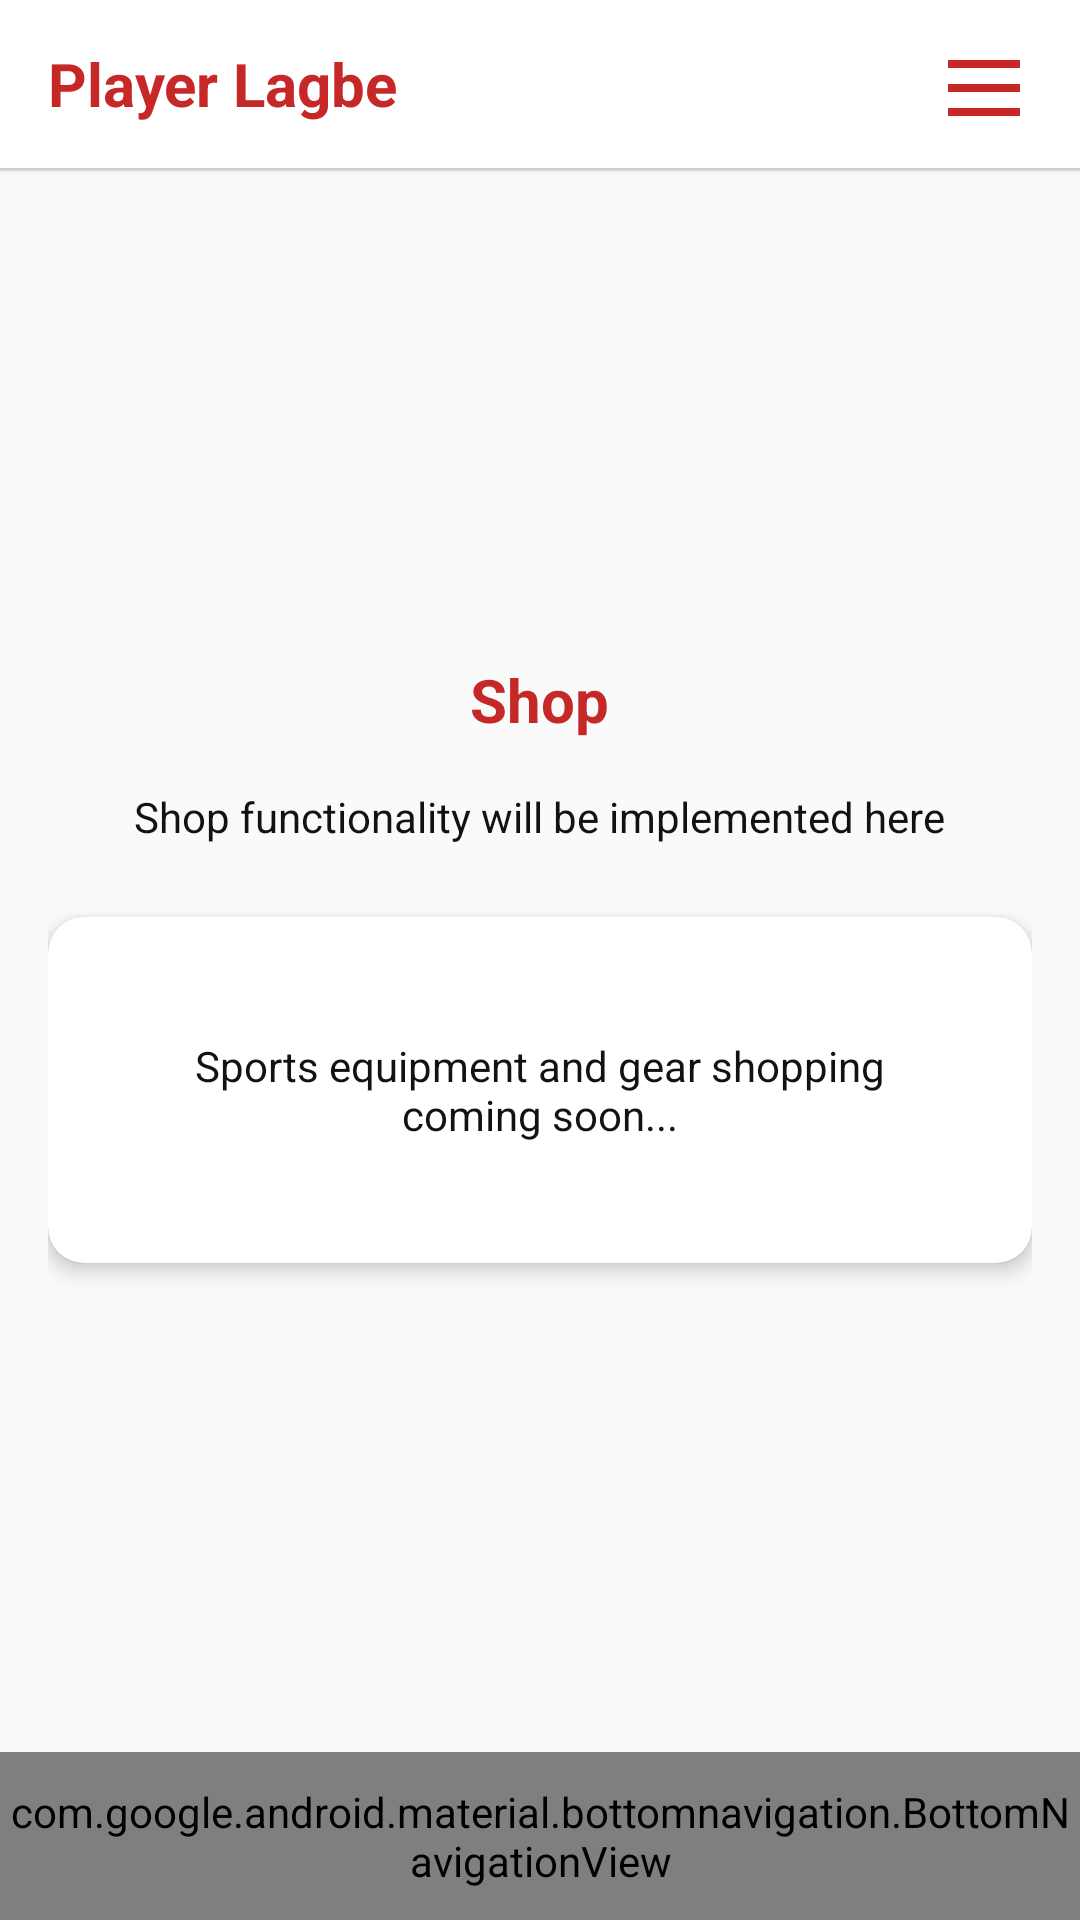

Produce the Android XML layout that renders to this screen, including the resource entries it uses.
<!-- AndroidManifest.xml: application theme Theme.playerlagbe -->
<!-- res/layout/activity_shop_shared.xml -->
<?xml version="1.0" encoding="utf-8"?>
<LinearLayout xmlns:android="http://schemas.android.com/apk/res/android"
    xmlns:app="http://schemas.android.com/apk/res-auto"
    android:layout_width="match_parent"
    android:layout_height="match_parent"
    android:orientation="vertical"
    android:background="@color/app_background">

    
    <include layout="@layout/top_bar" />

    
    <View
        android:layout_width="match_parent"
        android:layout_height="1dp"
        android:background="@color/divider_color" />

    
    <ScrollView
        android:layout_width="match_parent"
        android:layout_height="0dp"
        android:layout_weight="1"
        android:fillViewport="true">

        <LinearLayout
            android:layout_width="match_parent"
            android:layout_height="wrap_content"
            android:orientation="vertical"
            android:padding="16dp"
            android:gravity="center">

            <TextView
                android:layout_width="wrap_content"
                android:layout_height="wrap_content"
                android:text="Shop"
                style="@style/AppTitleTextStyle"
                android:layout_marginBottom="16dp" />

            <TextView
                android:layout_width="wrap_content"
                android:layout_height="wrap_content"
                android:text="Shop functionality will be implemented here"
                style="@style/AppNormalTextStyle"
                android:textAlignment="center"
                android:layout_marginBottom="24dp" />

            
            <androidx.cardview.widget.CardView
                android:layout_width="match_parent"
                android:layout_height="wrap_content"
                style="@style/AppCardStyle">

                <TextView
                    android:layout_width="match_parent"
                    android:layout_height="wrap_content"
                    android:text="Sports equipment and gear shopping coming soon..."
                    style="@style/AppNormalTextStyle"
                    android:textAlignment="center"
                    android:padding="24dp" />

            </androidx.cardview.widget.CardView>

        </LinearLayout>
    </ScrollView>

    
    <com.google.android.material.bottomnavigation.BottomNavigationView
        android:id="@+id/bottomNavigationView"
        android:layout_width="match_parent"
        android:layout_height="56dp"
        android:background="@color/card_background"
        app:menu="@menu/bottom_nav_menu"
        app:itemIconTint="@color/icon_color"
        app:itemTextColor="@color/app_text_primary"
        app:itemRippleColor="@color/medium_grey"
        app:elevation="2dp" />

</LinearLayout>
<!-- res/layout/top_bar.xml (included above) -->
<?xml version="1.0" encoding="utf-8"?>
<LinearLayout xmlns:android="http://schemas.android.com/apk/res/android"
    android:id="@+id/topAppBar"
    android:layout_width="match_parent"
    android:layout_height="56dp"
    android:orientation="horizontal"
    android:background="@color/card_background"
    android:elevation="2dp"
    android:gravity="center_vertical"
    android:paddingStart="16dp"
    android:paddingEnd="16dp">

    
    <TextView
        android:id="@+id/appLogo"
        android:layout_width="0dp"
        android:layout_height="wrap_content"
        android:layout_weight="1"
        android:text="Player Lagbe"
        style="@style/AppTitleTextStyle"
        android:gravity="start|center_vertical" />

    
    <ImageView
        android:id="@+id/hamburgerMenuIcon"
        android:layout_width="32dp"
        android:layout_height="32dp"
        android:src="@drawable/ic_menu"
        android:contentDescription="Menu"
        android:background="?android:attr/selectableItemBackgroundBorderless"
        android:clickable="true"
        android:focusable="true" />
</LinearLayout>
<!-- resources referenced by this layout -->
<resources>
  <color name="app_background">#FAFAFA</color>
  <color name="app_text_primary">#121212</color>
  <color name="card_background">#FFFFFF</color>
  <color name="divider_color">#E0E0E0</color>
  <color name="icon_color">#C62828</color>
  <color name="medium_grey">#E0E0E0</color>
  <!-- drawable ic_menu (drawable) -->
  <?xml version="1.0" encoding="utf-8"?>
  <vector xmlns:android="http://schemas.android.com/apk/res/android"
      android:width="24dp"
      android:height="24dp"
      android:viewportWidth="24"
      android:viewportHeight="24">
      <path
          android:fillColor="#C62828"
          android:pathData="M3,6h18v2H3zM3,12h18v2H3zM3,18h18v2H3z"/>
  </vector>
  <style name="AppCardStyle" parent="Widget.MaterialComponents.CardView">
          <item name="cardBackgroundColor">@color/card_background</item>
          <item name="cardElevation">4dp</item>
          <item name="cardCornerRadius">12dp</item>
          <item name="contentPadding">16dp</item>
      </style>
  <style name="AppNormalTextStyle">
          <item name="android:textColor">@color/app_text_primary</item>
          <item name="android:textSize">14sp</item>
      </style>
  <style name="AppTitleTextStyle">
          <item name="android:textColor">@color/app_red</item>
          <item name="android:textSize">20sp</item>
          <item name="android:textStyle">bold</item>
      </style>
  <color name="app_red">#C62828</color>
  <color name="app_text_secondary">#666666</color>
  <color name="colorPrimaryVariant">#B71C1C</color>
  <color name="colorOnPrimary">#FFFFFF</color>
  <color name="colorSecondaryVariant">#B71C1C</color>
  <color name="colorOnSecondary">#FFFFFF</color>
  <color name="status_bar">#FAFAFA</color>
  <style name="AppButtonStyle" parent="Widget.MaterialComponents.Button">
          <item name="android:textColor">@color/button_text</item>
          <item name="backgroundTint">@color/button_background</item>
          <item name="android:textSize">14sp</item>
          <item name="android:textAllCaps">false</item>
          <item name="cornerRadius">8dp</item>
          <item name="android:minHeight">48dp</item>
          <item name="android:paddingStart">16dp</item>
          <item name="android:paddingEnd">16dp</item>
          <item name="android:paddingTop">12dp</item>
          <item name="android:paddingBottom">12dp</item>
          <item name="elevation">2dp</item>
          <item name="android:stateListAnimator">@null</item>
      </style>
  <style name="AppEditTextStyle" parent="Widget.AppCompat.EditText">
          <item name="android:textColor">@color/input_text</item>
          <item name="android:textColorHint">@color/input_hint</item>
          <item name="android:background">@drawable/input_background_selector</item>
          <item name="android:textSize">14sp</item>
          <item name="android:minHeight">48dp</item>
          <item name="android:paddingStart">16dp</item>
          <item name="android:paddingEnd">16dp</item>
          <item name="android:paddingTop">12dp</item>
          <item name="android:paddingBottom">12dp</item>
      </style>
  <color name="button_text">#FFFFFF</color>
  <color name="button_background">@color/app_red</color>
  <color name="input_text">#121212</color>
  <color name="input_hint">#999999</color>
</resources>
